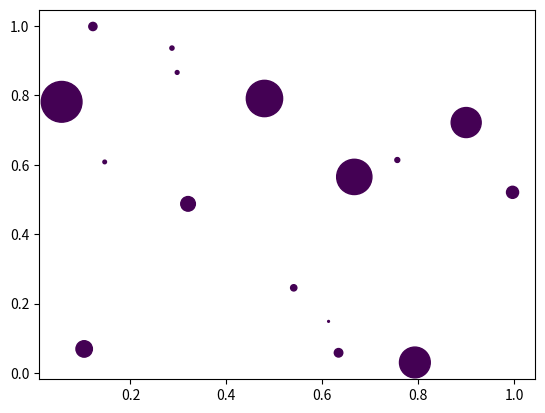

Write Python code to recreate this figure.
#!/usr/bin/python

import numpy as np
import sys
import matplotlib.pyplot as plt
import time
import random


N = random.randint(2, 100)
print("Number of droplets: ", N)

np.random.seed(int(time.time()))

x = np.random.rand(N)
y = np.random.rand(N)
colors = (0.64352 + np.random.rand(N)**0)
area = (30 * np.random.rand(N))**2  # 0 to 15 point radii

plt.scatter(x, y, s=area, c=colors)#, alpha=0.5)
object_methods = [method_name for method_name in dir(plt) ]
object_methods2 = [method_name for method_name in dir(object) if callable(getattr(object, method_name))]

print(len(object_methods),len(object_methods2), colors)
print("\n\nWithout if")
#for i in object_methods:
    #print(i)
print("\n\nWith if")
#for j in object_methods2:
    #print(j)

plt.show()
